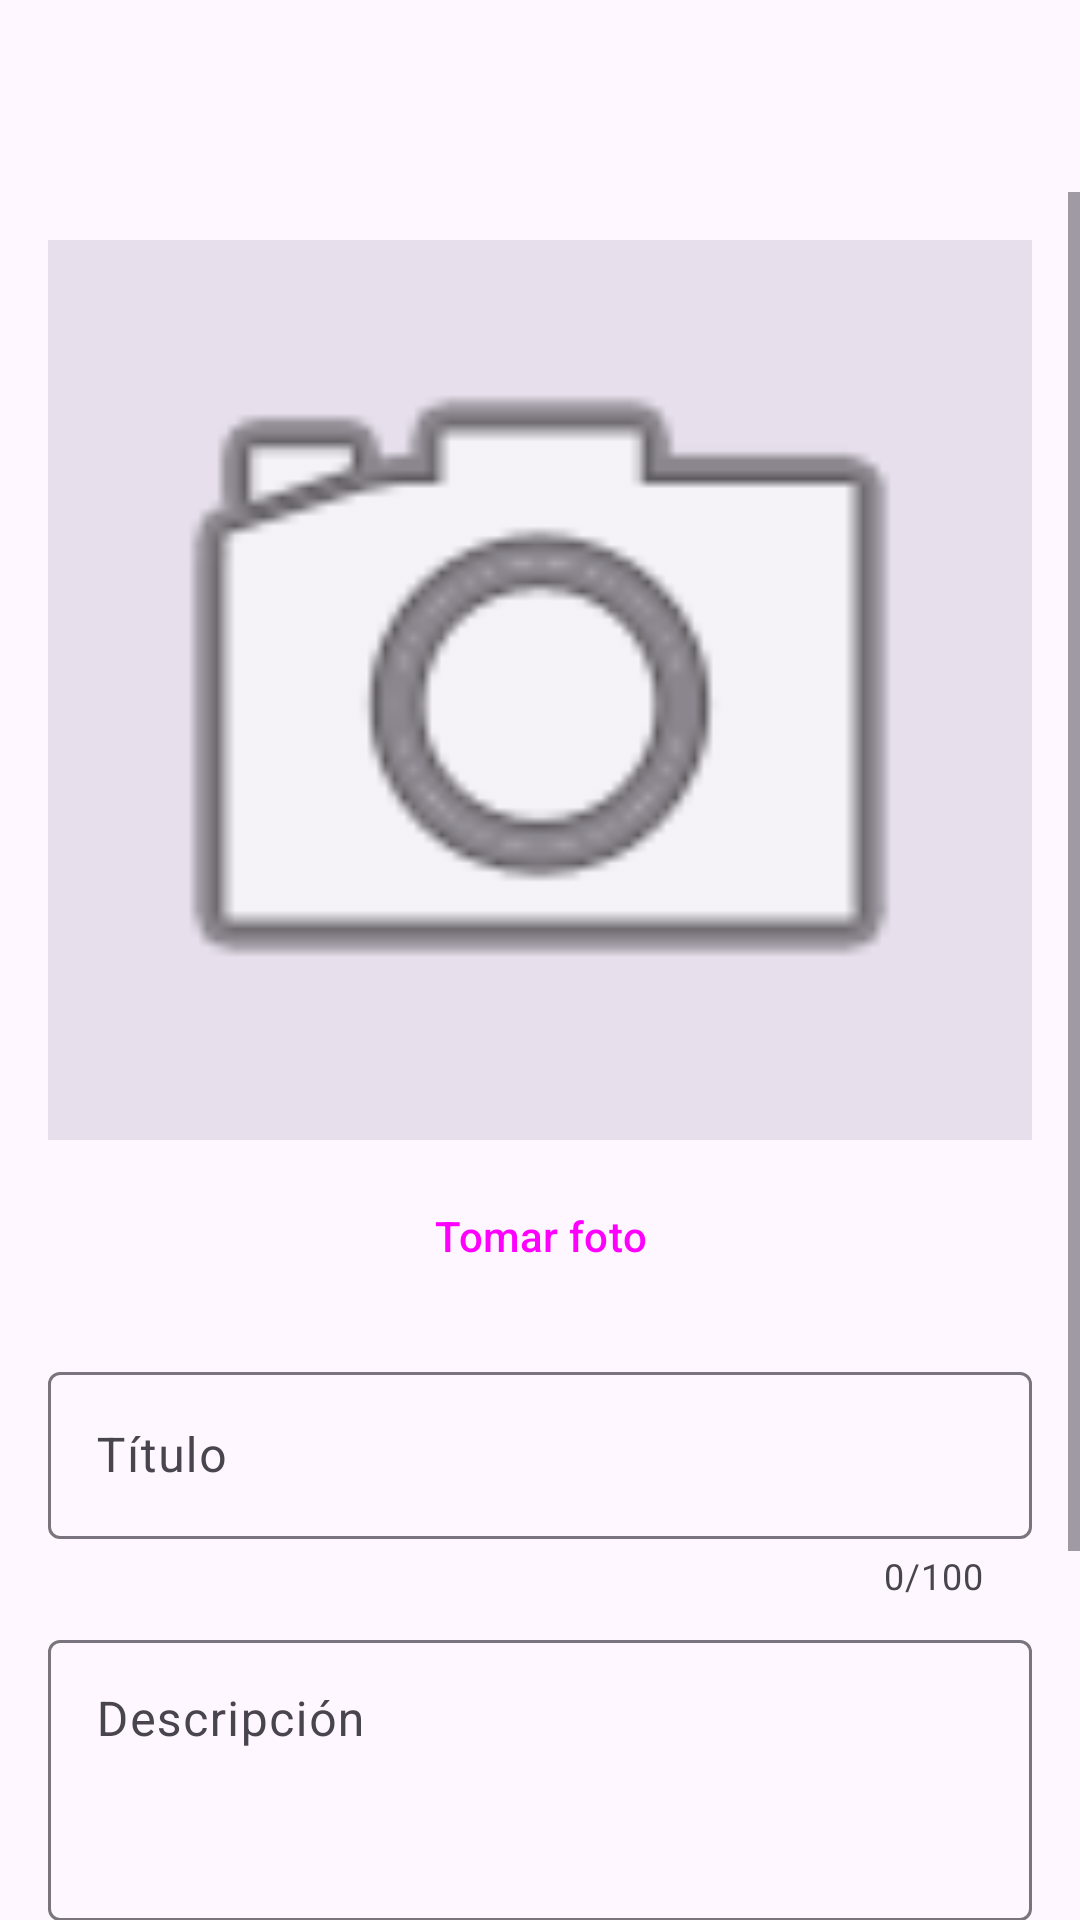

This screen was rendered from an Android layout file. Write that file and the resources it references.
<!-- AndroidManifest.xml: application theme Theme.Exa1Pa1199 -->
<!-- res/layout/activity_formulario_registro.xml -->
<?xml version="1.0" encoding="utf-8"?>
<LinearLayout xmlns:android="http://schemas.android.com/apk/res/android"
    xmlns:app="http://schemas.android.com/apk/res-auto"
    android:id="@+id/root"
    android:layout_width="match_parent"
    android:layout_height="match_parent"
    android:orientation="vertical">

    <include layout="@layout/view_toolbar" />

    <FrameLayout
        android:layout_width="match_parent"
        android:layout_height="0dp"
        android:layout_weight="1">

        <ScrollView
            android:layout_width="match_parent"
            android:layout_height="match_parent">

            <LinearLayout
                android:layout_width="match_parent"
                android:layout_height="wrap_content"
                android:orientation="vertical"
                android:padding="16dp">

                <ImageView
                    android:id="@+id/imageFoto"
                    android:layout_width="match_parent"
                    android:layout_height="wrap_content"
                    android:adjustViewBounds="true"
                    android:background="?attr/colorSurfaceVariant"
                    android:contentDescription="@string/foto_del_registro"
                    android:maxHeight="300dp"
                    android:minHeight="160dp"
                    android:scaleType="fitCenter"
                    android:src="@android:drawable/ic_menu_camera" />

                <Button
                    android:id="@+id/buttonTomarFoto"
                    style="@style/Widget.Material3.Button.TonalButton"
                    android:layout_width="match_parent"
                    android:layout_height="wrap_content"
                    android:layout_marginTop="8dp"
                    android:text="@string/tomar_foto" />

                <com.google.android.material.textfield.TextInputLayout
                    android:id="@+id/layoutTitulo"
                    android:layout_width="match_parent"
                    android:layout_height="wrap_content"
                    android:layout_marginTop="16dp"
                    android:hint="@string/hint_titulo"
                    app:counterEnabled="true"
                    app:counterMaxLength="100">

                    <com.google.android.material.textfield.TextInputEditText
                        android:id="@+id/editTitulo"
                        android:layout_width="match_parent"
                        android:layout_height="wrap_content"
                        android:inputType="textCapSentences" />
                </com.google.android.material.textfield.TextInputLayout>

                <com.google.android.material.textfield.TextInputLayout
                    android:id="@+id/layoutDescripcion"
                    android:layout_width="match_parent"
                    android:layout_height="wrap_content"
                    android:layout_marginTop="8dp"
                    android:hint="@string/hint_descripcion"
                    app:counterEnabled="true"
                    app:counterMaxLength="500">

                    <com.google.android.material.textfield.TextInputEditText
                        android:id="@+id/editDescripcion"
                        android:layout_width="match_parent"
                        android:layout_height="wrap_content"
                        android:gravity="top"
                        android:inputType="textCapSentences|textMultiLine"
                        android:minLines="3" />
                </com.google.android.material.textfield.TextInputLayout>

                <Button
                    android:id="@+id/buttonVoz"
                    style="@style/Widget.Material3.Button.TonalButton"
                    android:layout_width="match_parent"
                    android:layout_height="wrap_content"
                    android:layout_marginTop="8dp"
                    android:text="@string/dictar_descripcion" />

                <TextView
                    android:id="@+id/textErrorGeneral"
                    android:layout_width="match_parent"
                    android:layout_height="wrap_content"
                    android:layout_marginTop="16dp"
                    android:textAppearance="?attr/textAppearanceBodyMedium"
                    android:textColor="?attr/colorError"
                    android:visibility="gone" />

                <Button
                    android:id="@+id/buttonReintentar"
                    style="@style/Widget.Material3.Button.OutlinedButton"
                    android:layout_width="match_parent"
                    android:layout_height="wrap_content"
                    android:layout_marginTop="8dp"
                    android:text="@string/reintentar"
                    android:visibility="gone" />

                <Button
                    android:id="@+id/buttonGuardar"
                    android:layout_width="match_parent"
                    android:layout_height="wrap_content"
                    android:layout_marginTop="16dp"
                    android:text="@string/guardar" />
            </LinearLayout>
        </ScrollView>

        <ProgressBar
            android:id="@+id/progressBar"
            android:layout_width="wrap_content"
            android:layout_height="wrap_content"
            android:layout_gravity="center"
            android:visibility="gone" />
    </FrameLayout>
</LinearLayout>
<!-- res/layout/view_toolbar.xml (included above) -->
<?xml version="1.0" encoding="utf-8"?>
<com.google.android.material.appbar.AppBarLayout xmlns:android="http://schemas.android.com/apk/res/android"
    android:id="@+id/appBar"
    android:layout_width="match_parent"
    android:layout_height="wrap_content">

    <com.google.android.material.appbar.MaterialToolbar
        android:id="@+id/toolbar"
        android:layout_width="match_parent"
        android:layout_height="?attr/actionBarSize" />
</com.google.android.material.appbar.AppBarLayout>
<!-- resources referenced by this layout -->
<resources>
  <string name="dictar_descripcion">Dictar descripción</string>
  <string name="foto_del_registro">Foto del registro</string>
  <string name="guardar">Guardar</string>
  <string name="hint_descripcion">Descripción</string>
  <string name="hint_titulo">Título</string>
  <string name="reintentar">Reintentar</string>
  <string name="tomar_foto">Tomar foto</string>
  <style name="Theme.Exa1Pa1199" parent="Base.Theme.Exa1Pa1199" />
  <style name="Base.Theme.Exa1Pa1199" parent="Theme.Material3.DayNight.NoActionBar">
      </style>
</resources>
